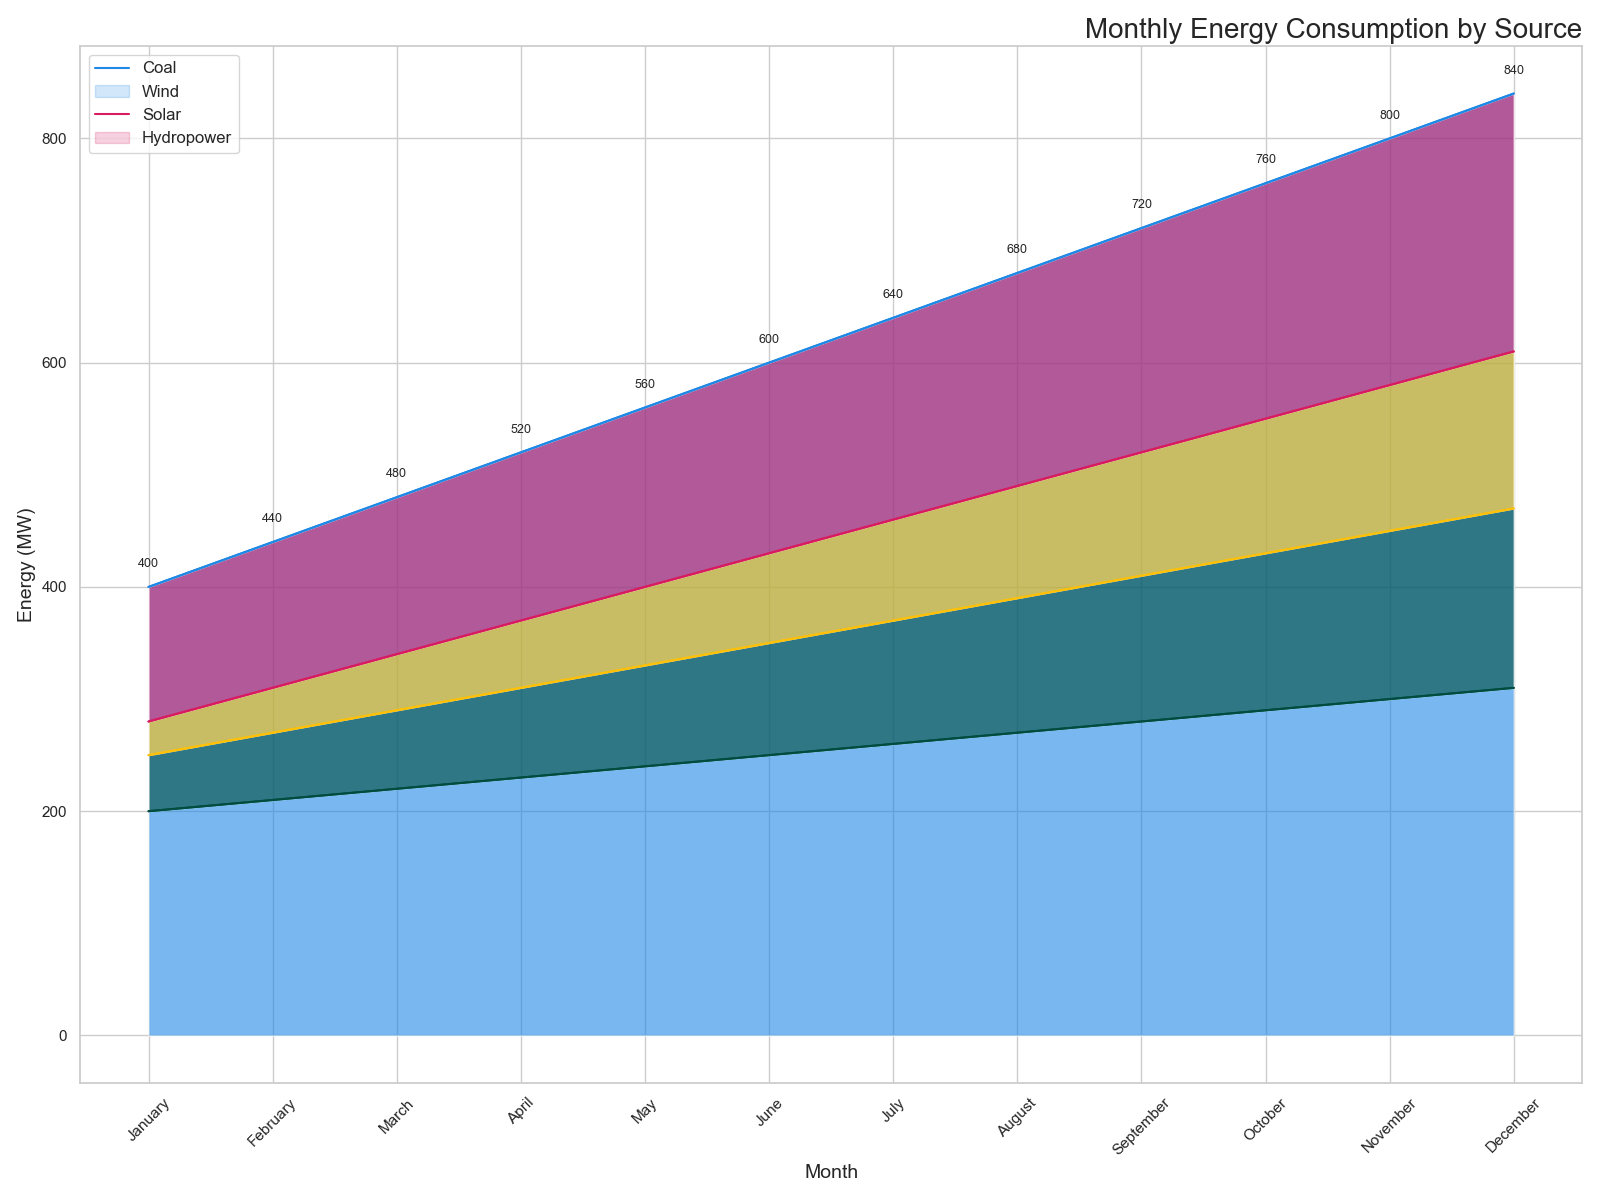

Values plotted in this chart, from the file beside it:
Month, Coal, Wind, Solar, Hydropower
January, 200, 50, 30, 120
February, 210, 60, 40, 130
March, 220, 70, 50, 140
April, 230, 80, 60, 150
May, 240, 90, 70, 160
June, 250, 100, 80, 170
July, 260, 110, 90, 180
August, 270, 120, 100, 190
September, 280, 130, 110, 200
October, 290, 140, 120, 210
November, 300, 150, 130, 220
December, 310, 160, 140, 230
